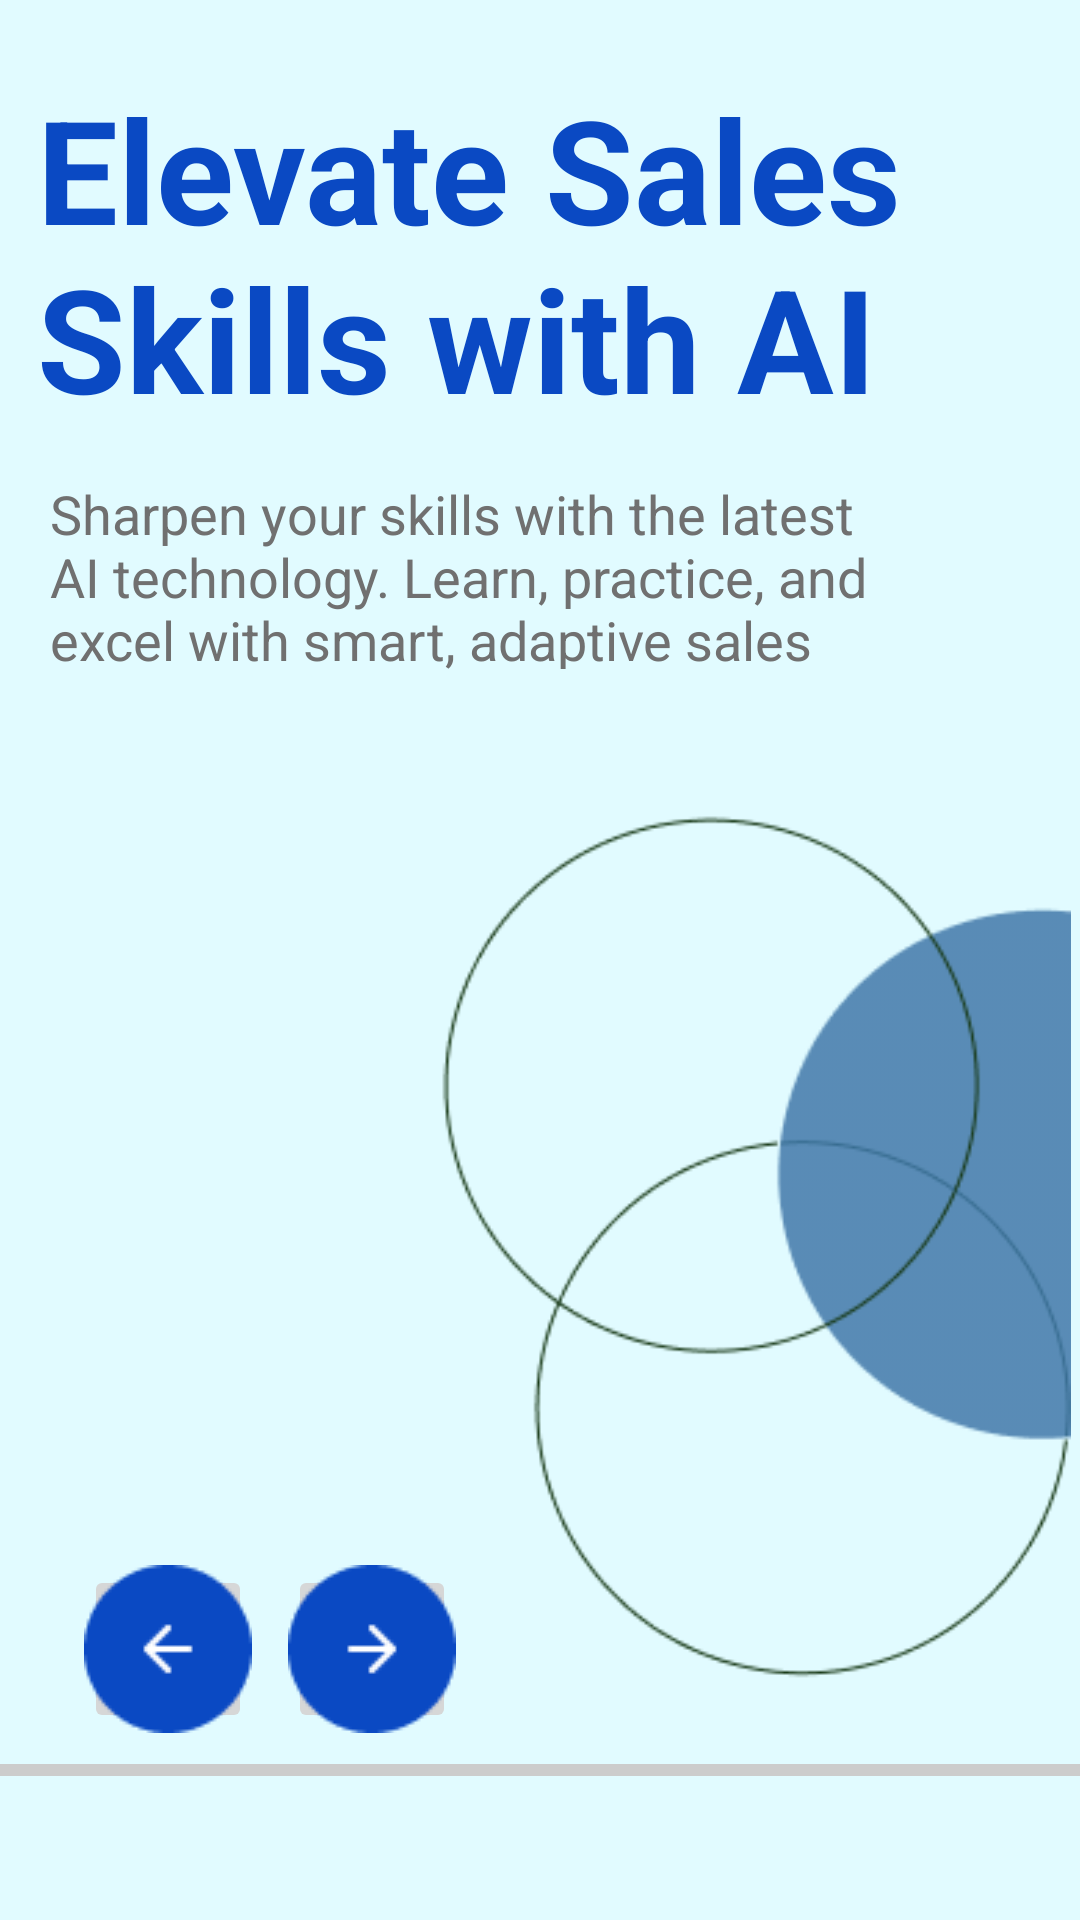

Write the Android layout XML for this screen, with the resource values it uses.
<!-- AndroidManifest.xml: application theme Theme.Pitchify_Main -->
<!-- res/layout/onboarding3.xml -->
<?xml version="1.0" encoding="utf-8"?>
<androidx.constraintlayout.widget.ConstraintLayout xmlns:android="http://schemas.android.com/apk/res/android"
    xmlns:app="http://schemas.android.com/apk/res-auto"
    xmlns:tools="http://schemas.android.com/tools"
    android:layout_width="match_parent"
    android:layout_height="match_parent"
    android:background="#E1FBFF">

    <TextView
        android:id="@+id/title"
        android:layout_width="322dp"
        android:layout_height="119dp"
        android:layout_marginTop="24dp"
        android:text="Elevate Sales Skills with AI"
        android:textColor="#0A49C3"
        android:textSize="48sp"
        android:textStyle="bold"
        app:layout_constraintEnd_toEndOf="parent"
        app:layout_constraintHorizontal_bias="0.325"
        app:layout_constraintStart_toStartOf="parent"
        app:layout_constraintTop_toTopOf="parent" />

    <TextView
        android:id="@+id/description"
        android:layout_width="291dp"
        android:layout_height="64dp"
        android:layout_marginTop="16dp"
        android:text="Sharpen your skills with the latest AI technology. Learn, practice, and excel with smart, adaptive sales training."
        android:textColor="#707070"
        android:textSize="18sp"
        app:layout_constraintEnd_toEndOf="parent"
        app:layout_constraintHorizontal_bias="0.241"
        app:layout_constraintStart_toStartOf="parent"
        app:layout_constraintTop_toBottomOf="@id/title" />

    <ImageView
        android:id="@+id/image"
        android:layout_width="257dp"
        android:layout_height="340dp"
        android:layout_marginTop="24dp"
        android:src="@drawable/onboarding3_img"
        app:layout_constraintBottom_toBottomOf="parent"
        app:layout_constraintEnd_toEndOf="parent"
        app:layout_constraintHorizontal_bias="0.987"
        app:layout_constraintStart_toStartOf="parent"
        app:layout_constraintTop_toBottomOf="@id/description"
        app:layout_constraintVertical_bias="0.111" />

    <View
        android:id="@+id/navigation"
        android:layout_width="match_parent"
        android:layout_height="4dp"
        android:background="#CCCCCC"
        app:layout_constraintBottom_toBottomOf="parent"
        android:layout_marginBottom="48dp"/>

    <ImageButton
        android:id="@+id/back_button"
        android:layout_width="56dp"
        android:layout_height="56dp"
        android:layout_marginStart="28dp"
        android:src="@drawable/back_button"
        app:layout_constraintBottom_toBottomOf="parent"
        app:layout_constraintStart_toStartOf="parent"
        app:layout_constraintTop_toTopOf="parent"
        app:layout_constraintVertical_bias="0.893" />

    <ImageButton
        android:id="@+id/next_button"
        android:layout_width="56dp"
        android:layout_height="56dp"
        android:layout_marginStart="12dp"

        android:src="@drawable/next_button"
        app:layout_constraintBottom_toBottomOf="parent"
        app:layout_constraintStart_toEndOf="@+id/back_button"
        app:layout_constraintTop_toTopOf="parent"
        app:layout_constraintVertical_bias="0.893" />


</androidx.constraintlayout.widget.ConstraintLayout>
<!-- resources referenced by this layout -->
<resources>
  <!-- drawable back_button: png bitmap (drawable, 1125 bytes) -->
  <!-- drawable next_button: png bitmap (drawable, 1101 bytes) -->
  <!-- drawable onboarding3_img: png bitmap (drawable, 12674 bytes) -->
  <style name="Theme.Pitchify_Main" parent="Base.Theme.Pitchify_Main" />
  <style name="Base.Theme.Pitchify_Main" parent="Theme.Material3.DayNight.NoActionBar">
          
          
      </style>
</resources>
